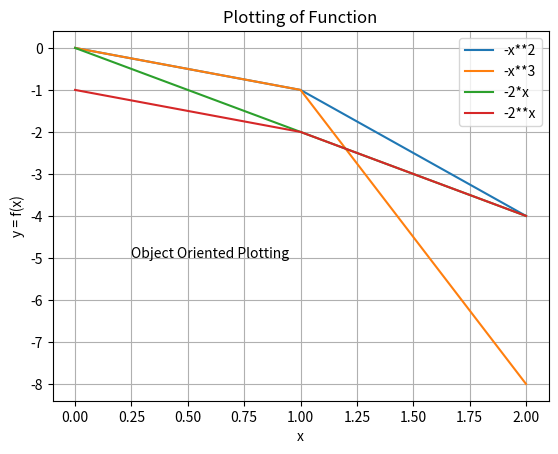

This figure's Python source:
import matplotlib.pyplot as plt  
import numpy as np 

fig=plt.figure()   
ax=fig.add_subplot()   
x=np.arange(3)   
ax.plot(x, -x**2, x, -x**3, x, -2*x, x, -2**x)
ax.set(xlabel='x', ylabel='y = f(x)', title='Plotting of Function')
ax.legend(['-x**2', '-x**3', '-2*x', '-2**x'])
ax.grid(True)
ax.text(0.25, -5, "Object Oriented Plotting")
plt.show()